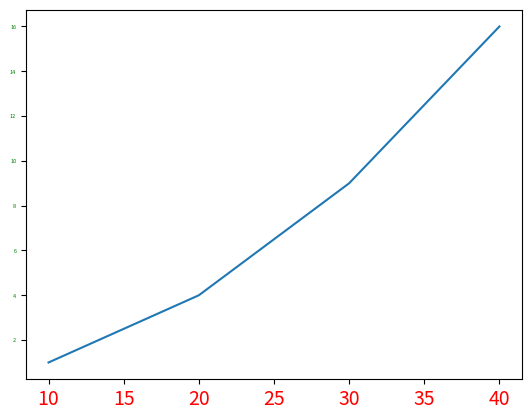

This chart was generated by the following Python code:


import matplotlib.pyplot as plt

x = [10, 20, 30, 40]
y = [1, 4, 9, 16]

plt.plot(x,y)

plt.tick_params(axis='x', labelsize=14, labelcolor='red')
plt.tick_params(axis='y', labelsize=4, labelcolor='green')

plt.show()
